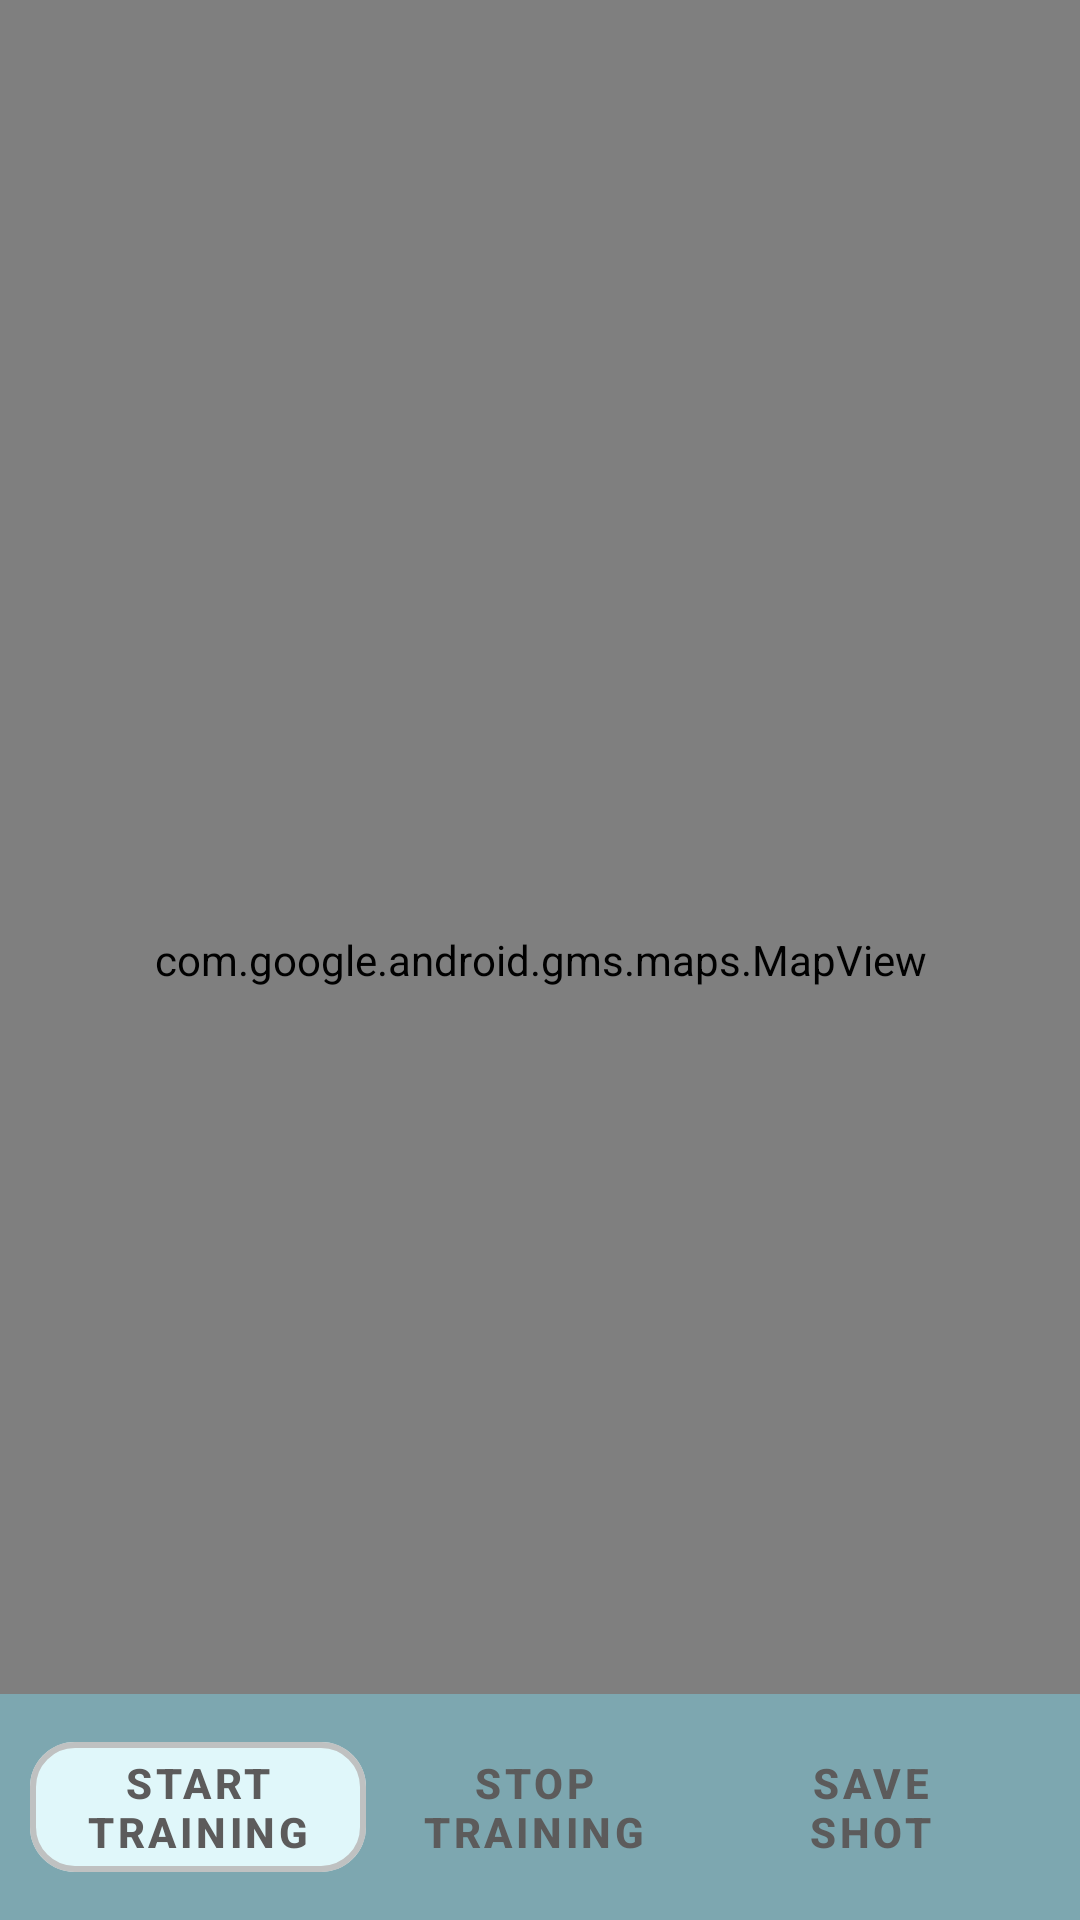

Reconstruct the res/layout file that produces this screen, plus the resources it refers to.
<!-- AndroidManifest.xml: application theme AppTheme -->
<!-- res/layout/fragment_trainings_session.xml -->
<?xml version="1.0" encoding="utf-8"?>
<androidx.coordinatorlayout.widget.CoordinatorLayout xmlns:android="http://schemas.android.com/apk/res/android"
    xmlns:app="http://schemas.android.com/apk/res-auto"
    xmlns:tools="http://schemas.android.com/tools"
    android:id="@+id/container_training"
    android:layout_width="match_parent"
    android:layout_height="match_parent"
    tools:context=".fragments.TrainingsSessionFragment">

    <com.google.android.gms.maps.MapView
        android:id="@+id/map_view"
        android:layout_width="match_parent"
        android:layout_height="match_parent" />

    <LinearLayout
        android:id="@+id/fragment_training_buttons_container"
        android:layout_width="match_parent"
        android:layout_height="wrap_content"
        android:layout_gravity="bottom"
        android:background="@color/colorPrimary"
        android:orientation="horizontal"
        android:padding="10dp"
        android:weightSum="100">

        <com.google.android.material.button.MaterialButton
            android:id="@+id/btn_start_training"
            style="@style/MainButtonStyle"
            android:layout_width="0dp"
            android:layout_height="wrap_content"
            android:layout_weight="33"
            android:text="@string/button_start_training" />

        <Button
            android:id="@+id/btn_stop_training"
            style="@style/StopButtonStyle"
            android:layout_width="0dp"
            android:layout_height="wrap_content"
            android:layout_weight="33"
            android:text="@string/button_stop_current_training" />

        <Button
            android:id="@+id/btn_save_shoots"
            style="@style/MainButtonStyle"
            android:layout_width="0dp"
            android:layout_height="wrap_content"
            android:layout_weight="33"
            android:text="@string/button_save_shoot" />

    </LinearLayout>

</androidx.coordinatorlayout.widget.CoordinatorLayout>
<!-- resources referenced by this layout -->
<resources>
  <color name="colorPrimary">#7DA7B0</color>
  <string name="button_save_shoot">Save Shot</string>
  <string name="button_start_training">Start Training</string>
  <string name="button_stop_current_training">Stop Training</string>
  <style name="MainButtonStyle" parent="Widget.MaterialComponents.Button.OutlinedButton">
          <item name="cornerRadius">15dp</item>
          <item name="backgroundTint">@color/colorButtonMain</item>
          <item name="rippleColor">@color/colorButtonRipple</item>
          <item name="strokeWidth">2dp</item>
          <item name="android:textColor">@color/colorButtonText</item>
          <item name="android:textStyle">bold</item>
          <item name="strokeColor">@color/colorButtonStroke</item>
  
      </style>
  <style name="StopButtonStyle" parent="Widget.MaterialComponents.Button.OutlinedButton">
          <item name="android:textColor">@color/colorButtonText</item>
          <item name="android:textStyle">bold</item>
          <item name="backgroundTint">@color/colorButtonStop</item>
          <item name="cornerRadius">15dp</item>
          <item name="strokeWidth">2dp</item>
          <item name="strokeColor">@color/colorButtonStroke</item>
          <item name="rippleColor">@color/colorButtonRipple</item>
      </style>
  <style name="AppTheme" parent="Theme.MaterialComponents.Light.NoActionBar">
          
          <item name="colorPrimary">@color/colorPrimary</item>
          <item name="colorPrimaryDark">@color/colorPrimaryDark</item>
          <item name="colorAccent">@color/colorAccent</item>
          <item name="android:itemBackground">@drawable/menu_boarder</item>
         <item name="actionOverflowMenuStyle">@style/Widget.AppCompat.Light.PopupMenu.Overflow</item>
      </style>
  <color name="colorButtonMain">#E0F7FA</color>
  <color name="colorButtonRipple">#D3D0D0</color>
  <color name="colorButtonText">#5C5B5B</color>
  <color name="colorButtonStroke">#BFC1C1</color>
  <color name="colorButtonStop">#E8CA57</color>
  <color name="colorPrimaryDark">#366E7B</color>
  <color name="colorAccent">#D42626</color>
  <!-- drawable menu_boarder (drawable) -->
  <?xml version="1.0" encoding="utf-8"?>
  <layer-list xmlns:android="http://schemas.android.com/apk/res/android"
      android:layout_width="wrap_content"
      android:layout_height="1dp">
      <item
          android:bottom="1dp"
          android:left="-1dp"
          android:right="-1dp"
          android:top="-1dp">
  
          <shape android:shape="rectangle">
              <solid android:color="@color/colorPrimaryDark" />
              <stroke
                  android:width="0.1dp"
                  android:color="@android:color/darker_gray" />
          </shape>
      </item>
  </layer-list>
</resources>
